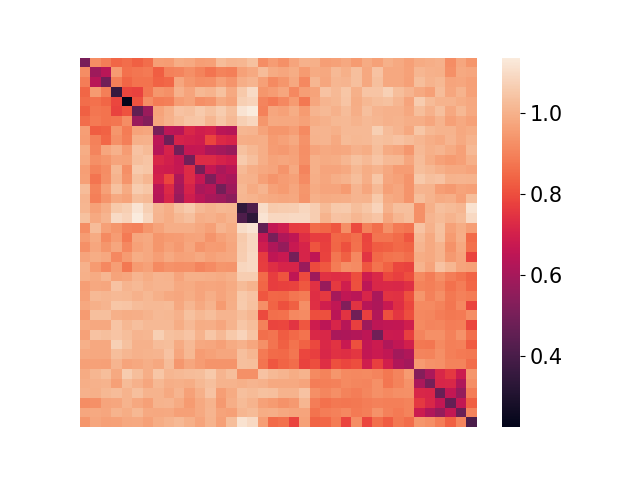

Values plotted in this chart, from the file beside it:
, 0, 1, 2, 3, 4, 5, 6, 7, 8, 9, 10, 11, 12, 13, 14, 15, 16, 17, 18, 19, 20, 21, 22
0, 0.5015, 0.9205, 0.8862, 0.8426, 0.8553, 0.8313, 0.8554, 0.9541, 0.951, 0.9893, 0.9807, 0.9565, 0.9593, 1.023, 1.004, 1.009, 1.032, 0.92, 0.9516, 0.9275, 0.9698, 0.999, 0.9952
1, 0.9205, 0.5805, 0.6386, 0.9477, 0.863, 0.8722, 0.8811, 0.8258, 0.8944, 0.9022, 0.9254, 0.8981, 0.8693, 0.8989, 0.8917, 0.9645, 0.9808, 1.023, 0.9846, 0.9734, 0.9894, 0.9471, 0.9836
2, 0.8862, 0.6386, 0.4869, 0.8914, 0.8406, 0.8661, 0.8654, 0.8334, 0.8437, 0.9734, 0.9372, 0.9217, 0.9235, 0.9598, 0.9356, 0.9896, 1.006, 0.9606, 0.9143, 0.9371, 0.9775, 0.9106, 1.008
3, 0.8426, 0.9477, 0.8914, 0.3556, 0.7838, 0.7776, 0.8726, 0.9381, 0.9282, 0.9972, 0.9682, 1.011, 1.001, 1.033, 0.9804, 1.051, 1.095, 0.9372, 0.9503, 0.9729, 0.9105, 0.9541, 0.9676
4, 0.8553, 0.863, 0.8406, 0.7838, 0.223, 0.8062, 0.9211, 0.884, 0.8929, 0.9507, 0.9653, 0.9247, 0.9359, 0.9843, 0.9672, 1.066, 1.076, 0.9019, 0.8816, 0.9083, 0.9476, 0.8784, 0.9722
5, 0.8313, 0.8722, 0.8661, 0.7776, 0.8062, 0.4491, 0.5725, 0.9672, 0.9947, 1.037, 1.03, 1.057, 1.034, 1.057, 1.028, 1.116, 1.136, 0.8951, 0.973, 0.9625, 0.9868, 0.9482, 1.006
6, 0.8554, 0.8811, 0.8654, 0.8726, 0.9211, 0.5725, 0.5278, 0.9743, 0.9978, 1.021, 1.041, 1.045, 1.009, 1.046, 1.017, 1.065, 1.082, 0.9385, 0.9793, 0.9779, 0.9759, 0.9637, 0.9888
7, 0.9541, 0.8258, 0.8334, 0.9381, 0.884, 0.9672, 0.9743, 0.5035, 0.6457, 0.6356, 0.7154, 0.6913, 0.7041, 0.6423, 0.6295, 1.01, 1.006, 0.967, 0.9379, 0.938, 0.9549, 0.9144, 1.007
8, 0.951, 0.8944, 0.8437, 0.9282, 0.8929, 0.9947, 0.9978, 0.6457, 0.4824, 0.7048, 0.694, 0.6838, 0.7801, 0.7256, 0.7098, 0.9913, 0.9862, 0.9929, 0.9487, 0.9619, 0.979, 0.9291, 1.004
9, 0.9893, 0.9022, 0.9734, 0.9972, 0.9507, 1.037, 1.021, 0.6356, 0.7048, 0.4912, 0.6618, 0.6676, 0.6121, 0.5904, 0.57, 1.036, 1.013, 0.9909, 0.9506, 0.945, 0.9613, 0.9239, 0.9698
10, 0.9807, 0.9254, 0.9372, 0.9682, 0.9653, 1.03, 1.041, 0.7154, 0.694, 0.6618, 0.4928, 0.7287, 0.7291, 0.7075, 0.6884, 1.054, 1.032, 0.9897, 0.9681, 0.9736, 0.968, 0.9261, 0.9953
11, 0.9565, 0.8981, 0.9217, 1.011, 0.9247, 1.057, 1.045, 0.6913, 0.6838, 0.6676, 0.7287, 0.4941, 0.6631, 0.6055, 0.6426, 1.016, 0.993, 0.9757, 0.9699, 0.9342, 0.9813, 0.9034, 0.9949
12, 0.9593, 0.8693, 0.9235, 1.001, 0.9359, 1.034, 1.009, 0.7041, 0.7801, 0.6121, 0.7291, 0.6631, 0.5166, 0.6319, 0.6021, 1.001, 0.9989, 0.9575, 0.9342, 0.9536, 0.9615, 0.9157, 0.9901
13, 1.023, 0.8989, 0.9598, 1.033, 0.9843, 1.057, 1.046, 0.6423, 0.7256, 0.5904, 0.7075, 0.6055, 0.6319, 0.4926, 0.5808, 1.014, 0.9856, 1.005, 0.9639, 0.9492, 0.9748, 0.9394, 0.984
14, 1.004, 0.8917, 0.9356, 0.9804, 0.9672, 1.028, 1.017, 0.6295, 0.7098, 0.57, 0.6884, 0.6426, 0.6021, 0.5808, 0.5426, 1.009, 1.002, 0.9891, 0.9797, 0.975, 0.9783, 0.9357, 0.994
15, 1.009, 0.9645, 0.9896, 1.051, 1.066, 1.116, 1.065, 1.01, 0.9913, 1.036, 1.054, 1.016, 1.001, 1.014, 1.009, 0.3441, 0.4106, 1.099, 1.054, 1.058, 1.063, 1.083, 1.061
16, 1.032, 0.9808, 1.006, 1.095, 1.076, 1.136, 1.082, 1.006, 0.9862, 1.013, 1.032, 0.993, 0.9989, 0.9856, 1.002, 0.4106, 0.3331, 1.115, 1.088, 1.089, 1.092, 1.09, 1.062
17, 0.92, 1.023, 0.9606, 0.9372, 0.9019, 0.8951, 0.9385, 0.967, 0.9929, 0.9909, 0.9897, 0.9757, 0.9575, 1.005, 0.9891, 1.099, 1.115, 0.4535, 0.6598, 0.687, 0.7636, 0.7673, 0.8527
18, 0.9516, 0.9846, 0.9143, 0.9503, 0.8816, 0.973, 0.9793, 0.9379, 0.9487, 0.9506, 0.9681, 0.9699, 0.9342, 0.9639, 0.9797, 1.054, 1.088, 0.6598, 0.5042, 0.6162, 0.6512, 0.7334, 0.7678
19, 0.9275, 0.9734, 0.9371, 0.9729, 0.9083, 0.9625, 0.9779, 0.938, 0.9619, 0.945, 0.9736, 0.9342, 0.9536, 0.9492, 0.975, 1.058, 1.089, 0.687, 0.6162, 0.5626, 0.6736, 0.71, 0.8097
20, 0.9698, 0.9894, 0.9775, 0.9105, 0.9476, 0.9868, 0.9759, 0.9549, 0.979, 0.9613, 0.968, 0.9813, 0.9615, 0.9748, 0.9783, 1.063, 1.092, 0.7636, 0.6512, 0.6736, 0.4952, 0.7113, 0.6517
21, 0.999, 0.9471, 0.9106, 0.9541, 0.8784, 0.9482, 0.9637, 0.9144, 0.9291, 0.9239, 0.9261, 0.9034, 0.9157, 0.9394, 0.9357, 1.083, 1.09, 0.7673, 0.7334, 0.71, 0.7113, 0.5737, 0.7906
22, 0.9952, 0.9836, 1.008, 0.9676, 0.9722, 1.006, 0.9888, 1.007, 1.004, 0.9698, 0.9953, 0.9949, 0.9901, 0.984, 0.994, 1.061, 1.062, 0.8527, 0.7678, 0.8097, 0.6517, 0.7906, 0.5864
23, 0.9539, 0.9787, 0.9718, 1.038, 1.005, 1.016, 0.9983, 1.004, 1.004, 0.981, 0.9854, 0.9699, 0.9719, 0.9706, 0.9846, 1.019, 1.002, 0.8406, 0.7651, 0.773, 0.7764, 0.8178, 0.7413
24, 0.9612, 1.016, 1.007, 1.015, 1.011, 0.9988, 1.013, 0.9962, 0.9814, 0.9734, 0.9882, 0.9683, 0.9915, 0.969, 0.987, 1.053, 1.038, 0.8138, 0.8435, 0.8406, 0.8743, 0.8855, 0.7359
25, 0.9774, 0.9946, 1.006, 1.044, 1.042, 1.023, 1.015, 1.016, 1.019, 0.9776, 1.009, 0.9808, 1, 0.9478, 0.9902, 1.055, 1.034, 0.9243, 0.8382, 0.8029, 0.8319, 0.9218, 0.7386
26, 0.9497, 1.03, 1.031, 0.9933, 0.9876, 0.9901, 1, 1.016, 1.014, 1, 1.035, 1.011, 1.025, 1.004, 1.007, 1.026, 1.009, 0.7915, 0.8595, 0.8648, 0.911, 0.9182, 0.7975
27, 0.9845, 0.9779, 0.9758, 1.04, 1.014, 1.031, 1.015, 1.018, 1.015, 0.9883, 1.015, 0.986, 0.9906, 0.973, 1.001, 1.045, 1.028, 0.8957, 0.7806, 0.7856, 0.7505, 0.8148, 0.6834
28, 0.9639, 1.039, 1.029, 1.042, 1.027, 1.006, 1.011, 1.065, 1.035, 1.027, 1.039, 1.002, 1.045, 1.018, 1.052, 1.076, 1.041, 0.8597, 0.8712, 0.8235, 0.8489, 0.8675, 0.7194
29, 0.9965, 0.9765, 0.9768, 1.069, 1.034, 0.9967, 0.9999, 1.023, 1.027, 0.9827, 1.018, 0.9761, 0.9741, 0.9599, 0.9853, 0.9989, 0.9744, 0.9279, 0.8705, 0.8306, 0.867, 0.835, 0.7886
30, 0.9794, 0.9783, 0.9756, 1.026, 1.009, 0.9989, 1.002, 1.007, 1.037, 0.9718, 1.011, 0.953, 0.9635, 0.9728, 0.9719, 1.031, 1.009, 0.8815, 0.8517, 0.8495, 0.8734, 0.7863, 0.7704
31, 0.9603, 0.963, 0.9598, 1.004, 0.9696, 0.9777, 0.9922, 0.9773, 1.022, 0.9428, 0.9735, 0.9537, 0.9329, 0.9337, 0.9344, 1.032, 1.026, 0.8686, 0.8126, 0.8378, 0.8574, 0.7784, 0.8
32, 0.9853, 1.01, 1.025, 0.9818, 1.058, 1.026, 0.9928, 1.044, 1.009, 1.015, 1.022, 1.028, 1.053, 1.007, 1.027, 0.9274, 0.928, 1.036, 1.016, 1.005, 0.9893, 1.001, 0.9133
33, 0.9898, 1, 1.003, 0.958, 1.02, 0.9971, 0.9729, 1.013, 0.9903, 0.9952, 0.9885, 1.014, 1.03, 1.003, 1, 0.9948, 1.006, 1, 0.9789, 0.9797, 0.9817, 0.9695, 0.8894
34, 0.997, 0.9936, 1.014, 1.024, 1.003, 1.031, 1.001, 1.002, 0.9806, 1.006, 0.9637, 0.9959, 1.038, 0.9574, 0.9852, 1.032, 1.021, 1.034, 1.029, 1.001, 1.003, 1.036, 0.923
35, 0.9189, 0.9283, 0.9695, 0.9726, 1.004, 0.9761, 0.9604, 1, 1.005, 0.9851, 0.9478, 0.9801, 1.001, 0.9466, 0.9923, 1.019, 1.001, 0.9627, 0.9487, 0.9302, 0.9465, 1.008, 0.8867
36, 0.9733, 0.982, 0.9723, 1.001, 0.9867, 1.014, 0.9812, 0.9782, 0.9811, 0.9605, 0.9589, 0.982, 1.005, 0.9679, 0.9608, 1.009, 1.021, 0.9883, 0.9917, 0.9759, 0.9694, 0.9705, 0.8652
37, 0.9385, 0.9733, 0.9588, 0.961, 0.9784, 0.9801, 0.9644, 0.988, 1.002, 1.015, 0.9941, 0.9702, 1.003, 0.96, 1.027, 1.112, 1.091, 0.9549, 0.8507, 0.8644, 0.782, 0.962, 0.8377
